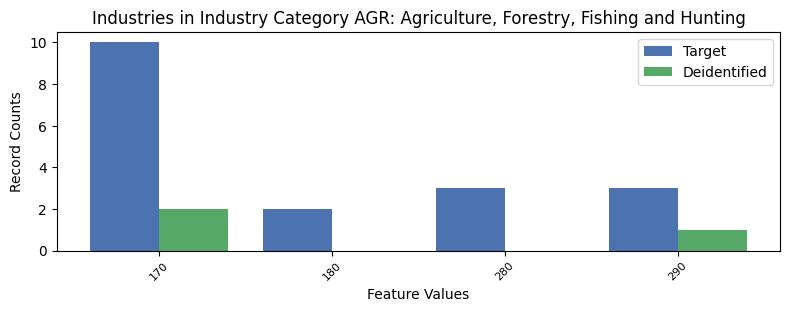

The data file committed next to this chart (first rows):
, INDP, count_target, count_deidentified
1, 170, 10, 2.0
0, 180, 2, 0.0
3, 280, 3, 0.0
2, 290, 3, 1.0
